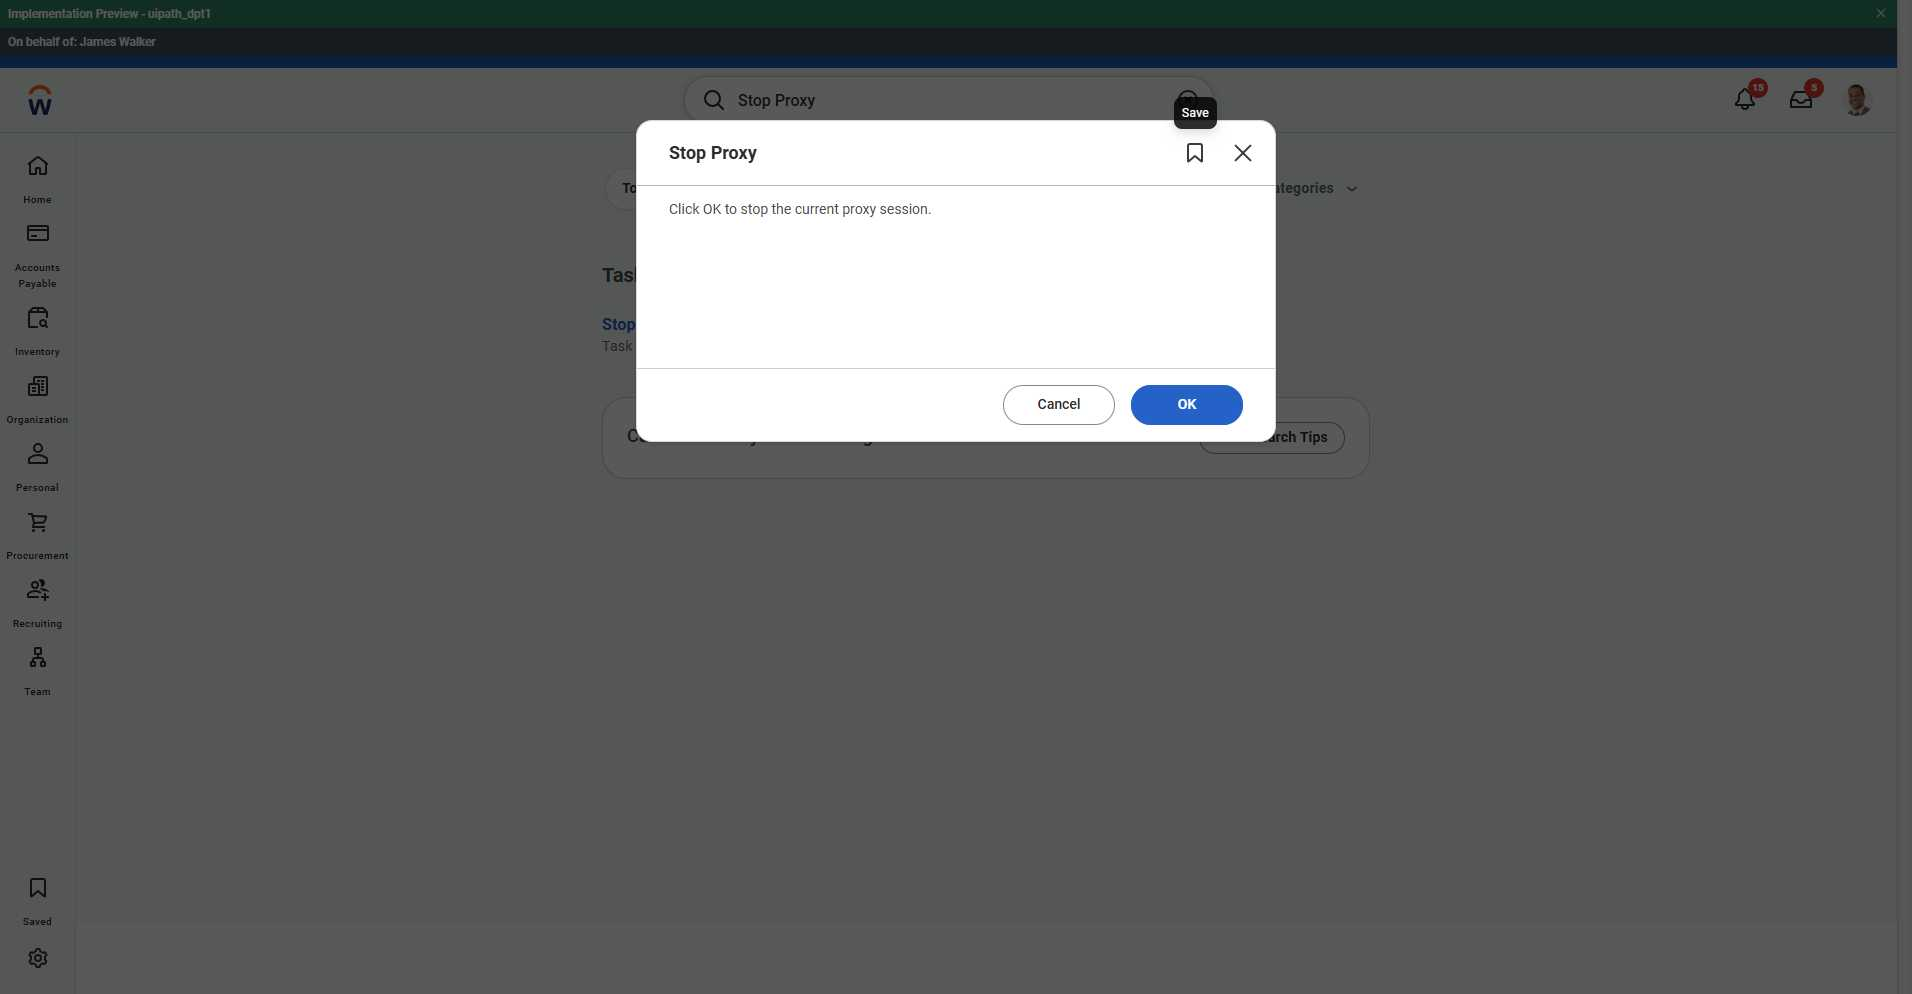
Task: Test Automation Project
Workflow: StopProxy

Step 1: Stop Proxy in window '*Workday*' (msedge.exe)

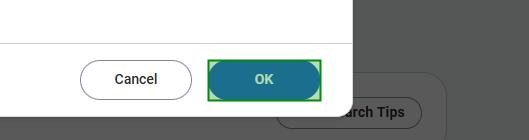
Step 2: click on the button in window '*Workday*' (msedge.exe)
